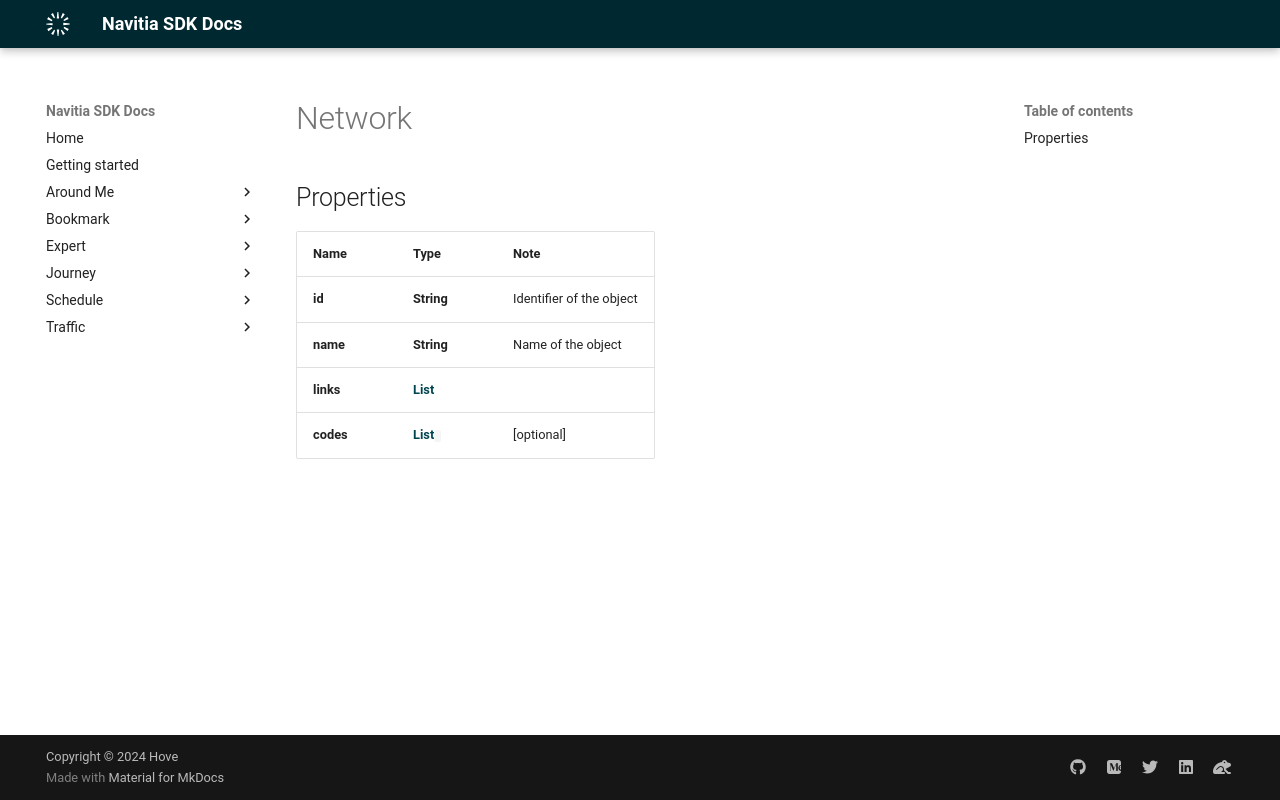

repository: hove-io/navitia_sdk_docs · page: expert/android/model/Network/index.html · generator: mkdocs

# Network

## Properties

Name | Type | Note
---- | ---- | ----
**id** | **String** | Identifier of the object 
**name** | **String** | Name of the object 
**links** | [**List<LinkSchema>**](LinkSchema.md) | 
**codes** | [**List<Code>**](Code.md) | [optional] 
